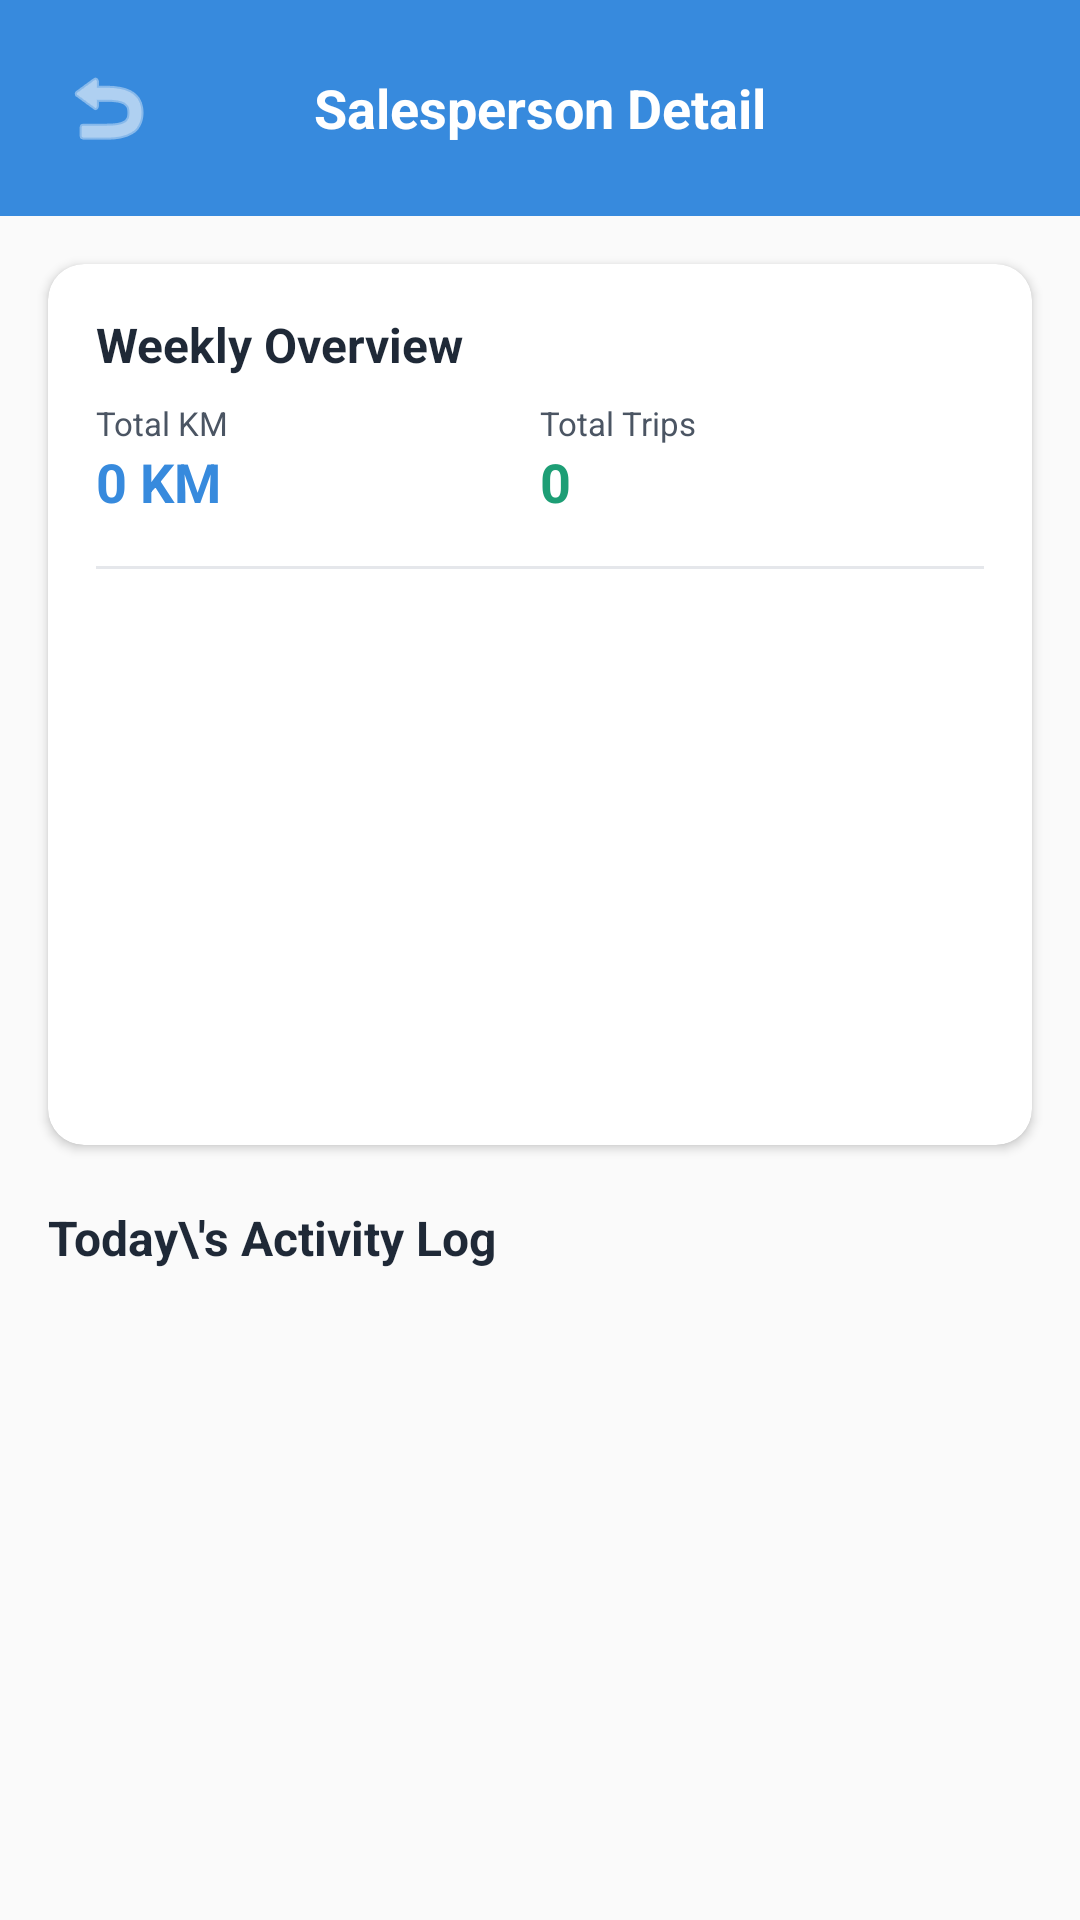

This screen was rendered from an Android layout file. Write that file and the resources it references.
<!-- AndroidManifest.xml: application theme Theme.SalesTrack -->
<!-- res/layout/activity_salesperson_detail.xml -->
<?xml version="1.0" encoding="utf-8"?>
<androidx.core.widget.NestedScrollView 
    xmlns:android="http://schemas.android.com/apk/res/android"
    xmlns:app="http://schemas.android.com/apk/res-auto"
    xmlns:tools="http://schemas.android.com/tools"
    android:layout_width="match_parent"
    android:layout_height="match_parent"
    android:background="@color/background"
    android:fillViewport="true">

    <androidx.constraintlayout.widget.ConstraintLayout
        android:layout_width="match_parent"
        android:layout_height="wrap_content"
        android:paddingBottom="24dp">

        
        <RelativeLayout
            android:id="@+id/detailTopBar"
            android:layout_width="match_parent"
            android:layout_height="wrap_content"
            android:background="@color/primary"
            android:padding="16dp"
            app:layout_constraintTop_toTopOf="parent">

            <ImageButton
                android:id="@+id/btnDetailBack"
                android:layout_width="40dp"
                android:layout_height="40dp"
                android:layout_alignParentStart="true"
                android:layout_centerVertical="true"
                android:background="?attr/selectableItemBackgroundBorderless"
                android:src="@android:drawable/ic_menu_revert"
                android:contentDescription="Back"
                app:tint="@color/white" />

            <TextView
                android:id="@+id/txtDetailName"
                android:layout_width="wrap_content"
                android:layout_height="wrap_content"
                android:layout_centerInParent="true"
                android:text="Salesperson Detail"
                android:textColor="@color/white"
                android:textSize="18sp"
                android:textStyle="bold" />
        </RelativeLayout>

        
        <androidx.cardview.widget.CardView
            android:id="@+id/cardWeeklySummary"
            android:layout_width="match_parent"
            android:layout_height="wrap_content"
            android:layout_margin="16dp"
            app:cardCornerRadius="12dp"
            app:cardElevation="2dp"
            app:cardBackgroundColor="@color/surface"
            app:layout_constraintTop_toBottomOf="@id/detailTopBar">

            <LinearLayout
                android:layout_width="match_parent"
                android:layout_height="wrap_content"
                android:orientation="vertical"
                android:padding="16dp">

                <TextView
                    android:layout_width="wrap_content"
                    android:layout_height="wrap_content"
                    android:text="Weekly Overview"
                    android:textColor="@color/text_primary"
                    android:textSize="16sp"
                    android:textStyle="bold" />

                
                <LinearLayout
                    android:layout_width="match_parent"
                    android:layout_height="wrap_content"
                    android:orientation="horizontal"
                    android:layout_marginTop="8dp"
                    android:baselineAligned="false">

                    <LinearLayout
                        android:layout_width="0dp"
                        android:layout_height="wrap_content"
                        android:layout_weight="1"
                        android:orientation="vertical">

                        <TextView
                            android:layout_width="wrap_content"
                            android:layout_height="wrap_content"
                            android:text="Total KM"
                            android:textColor="@color/text_secondary"
                            android:textSize="11sp" />

                        <TextView
                            android:id="@+id/txtWeeklyKm"
                            android:layout_width="wrap_content"
                            android:layout_height="wrap_content"
                            android:text="0 KM"
                            android:textColor="@color/primary"
                            android:textSize="18sp"
                            android:textStyle="bold" />
                    </LinearLayout>

                    <LinearLayout
                        android:layout_width="0dp"
                        android:layout_height="wrap_content"
                        android:layout_weight="1"
                        android:orientation="vertical">

                        <TextView
                            android:layout_width="wrap_content"
                            android:layout_height="wrap_content"
                            android:text="Total Trips"
                            android:textColor="@color/text_secondary"
                            android:textSize="11sp" />

                        <TextView
                            android:id="@+id/txtWeeklyTrips"
                            android:layout_width="wrap_content"
                            android:layout_height="wrap_content"
                            android:text="0"
                            android:textColor="@color/success"
                            android:textSize="18sp"
                            android:textStyle="bold" />
                    </LinearLayout>
                </LinearLayout>

                
                <View
                    android:layout_width="match_parent"
                    android:layout_height="1dp"
                    android:background="@color/border"
                    android:layout_marginVertical="16dp" />

                
                <LinearLayout
                    android:id="@+id/chartContainer"
                    android:layout_width="match_parent"
                    android:layout_height="160dp"
                    android:orientation="horizontal"
                    android:gravity="bottom"
                    android:weightSum="7"
                    tools:ignore="UseCompoundDrawables">
                    
                </LinearLayout>

            </LinearLayout>
        </androidx.cardview.widget.CardView>

        
        <TextView
            android:id="@+id/txtTodayLogsTitle"
            android:layout_width="wrap_content"
            android:layout_height="wrap_content"
            android:text="Today\'s Activity Log"
            android:textColor="@color/text_primary"
            android:textSize="16sp"
            android:textStyle="bold"
            android:layout_marginStart="16dp"
            android:layout_marginTop="20dp"
            app:layout_constraintTop_toBottomOf="@id/cardWeeklySummary"
            app:layout_constraintStart_toStartOf="parent" />

        <androidx.recyclerview.widget.RecyclerView
            android:id="@+id/rvDetailTrips"
            android:layout_width="match_parent"
            android:layout_height="wrap_content"
            android:layout_marginTop="8dp"
            android:paddingHorizontal="16dp"
            android:nestedScrollingEnabled="false"
            app:layout_constraintTop_toBottomOf="@id/txtTodayLogsTitle" />

        <TextView
            android:id="@+id/txtDetailNoTrips"
            android:layout_width="wrap_content"
            android:layout_height="wrap_content"
            android:text="No trips logged today."
            android:textColor="@color/text_hint"
            android:textSize="14sp"
            android:visibility="gone"
            android:layout_marginTop="30dp"
            app:layout_constraintTop_toBottomOf="@id/txtTodayLogsTitle"
            app:layout_constraintStart_toStartOf="parent"
            app:layout_constraintEnd_toEndOf="parent" />

    </androidx.constraintlayout.widget.ConstraintLayout>
</androidx.core.widget.NestedScrollView>
<!-- resources referenced by this layout -->
<resources>
  <color name="background">#FAFAFA</color>
  <color name="border">#E5E7EB</color>
  <color name="primary">#378ADD</color>
  <color name="success">#1D9E75</color>
  <color name="surface">#FFFFFF</color>
  <color name="text_hint">#9CA3AF</color>
  <color name="text_primary">#1F2937</color>
  <color name="text_secondary">#4B5563</color>
  <color name="white">#FFFFFF</color>
  <style name="Theme.SalesTrack" parent="Theme.MaterialComponents.DayNight.NoActionBar">
          
          <item name="colorPrimary">@color/primary</item>
          <item name="colorPrimaryVariant">@color/primary_dark</item>
          <item name="colorOnPrimary">@color/text_white</item>
          
          
          <item name="colorSecondary">@color/success</item>
          <item name="colorSecondaryVariant">@color/success</item>
          <item name="colorOnSecondary">@color/text_white</item>
  
          
          <item name="android:statusBarColor">@color/primary</item>
          
          <item name="android:windowBackground">@color/background</item>
      </style>
  <color name="primary_dark">#246CAE</color>
  <color name="text_white">#FFFFFF</color>
</resources>
